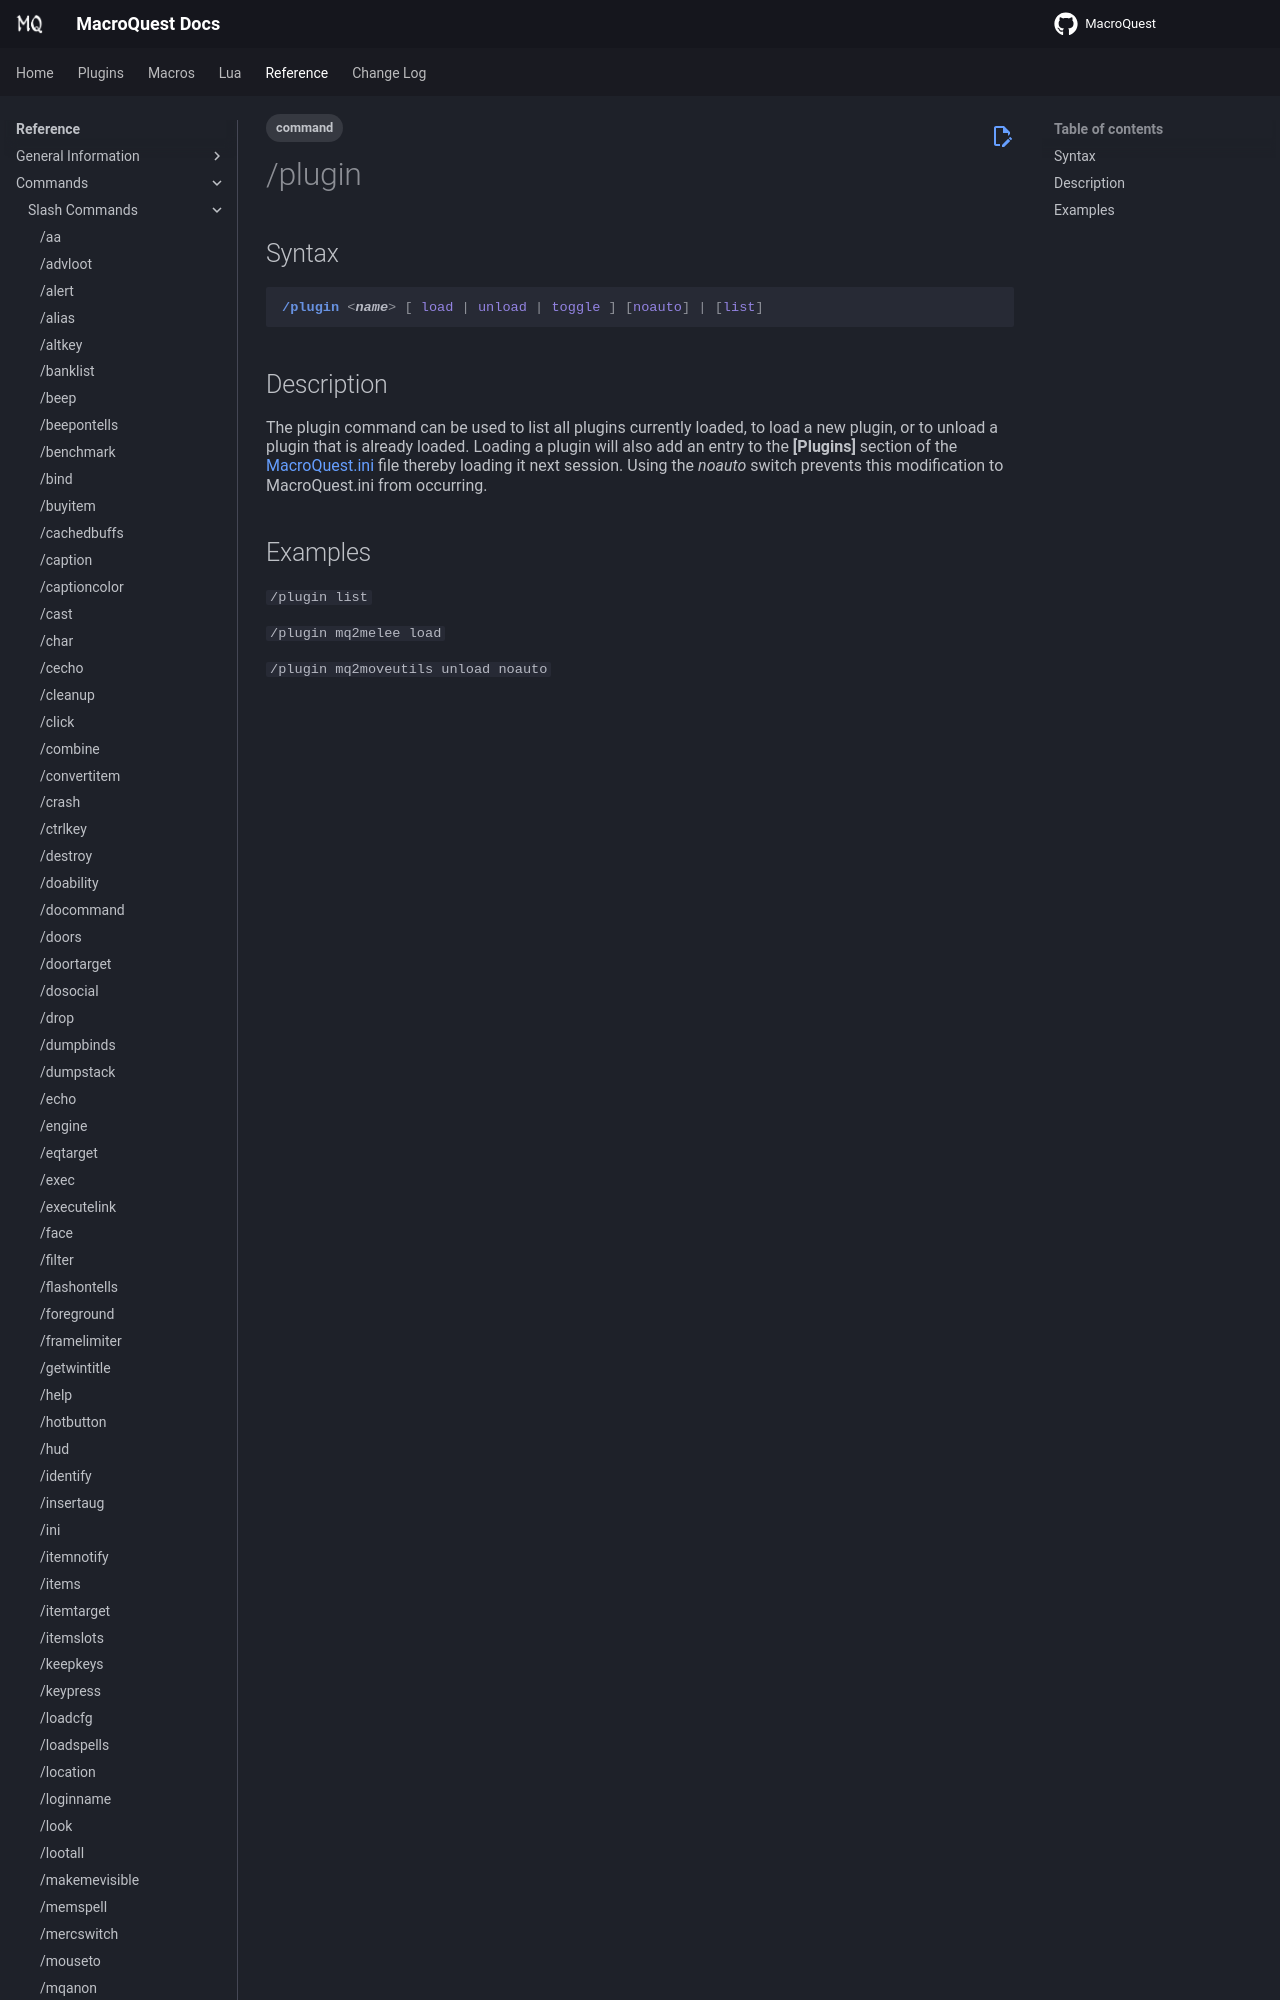

repository: macroquest/docs · page: reference/commands/plugin/index.html · generator: jekyll

---
tags:
    - command
---
# /plugin

## Syntax
<!--cmd-syntax-start-->
```eqcommand
/plugin <name> [ load | unload | toggle ] [noauto] | [list]
```
<!--cmd-syntax-end-->

## Description
<!--cmd-desc-start-->
The plugin command can be used to list all plugins currently loaded, to load a new plugin, or to unload a plugin that is already loaded. Loading a plugin will also add a
